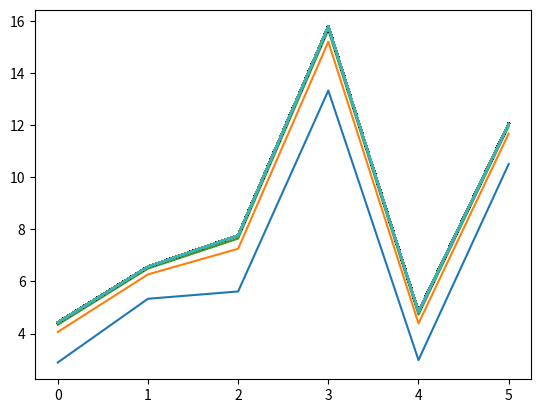

Reproduce this figure in Python.
# -*- coding: utf-8 -*-
"""
Created on Sat Oct 08 22:15:20 2016

[redacted]
"""

import numpy as np
import matplotlib.pyplot as plt
#y=2 * (x1) + (x2) + 3 
rate = 0.001
x_train = np.array([    [1, 2],    [2, 1],    [2, 3],    [3, 5],    [1, 3],    [4, 2],    [7, 3],    [4, 5],    [11, 3],    [8, 7]    ])
y_train = np.array([7, 8, 10, 14, 8, 13, 20, 16, 28, 26])
x_test  = np.array([    [1, 4],    [2, 2],    [2, 5],    [5, 3],    [1, 5],    [4, 1]    ])

a = np.random.normal()
b = np.random.normal()
c = np.random.normal()

def h(x):
    return a*x[0]+b*x[1]+c

for i in range(10000):
    sum_a=0
    sum_b=0
    sum_c=0
    for x, y in zip(x_train, y_train):
        for xi in x:
            sum_a = sum_a+ rate*(y-h(x))*xi
            sum_b = sum_b+ rate*(y-h(x))*xi
    a = a + sum_a
    b = b + sum_b
    c = c + sum_c
    plt.plot([h(xi) for xi in x_test])

print(a)
print(b)
print(c)

result=[h(xi) for xi in x_train]
print(result)

result=[h(xi) for xi in x_test]
print(result)

plt.show()